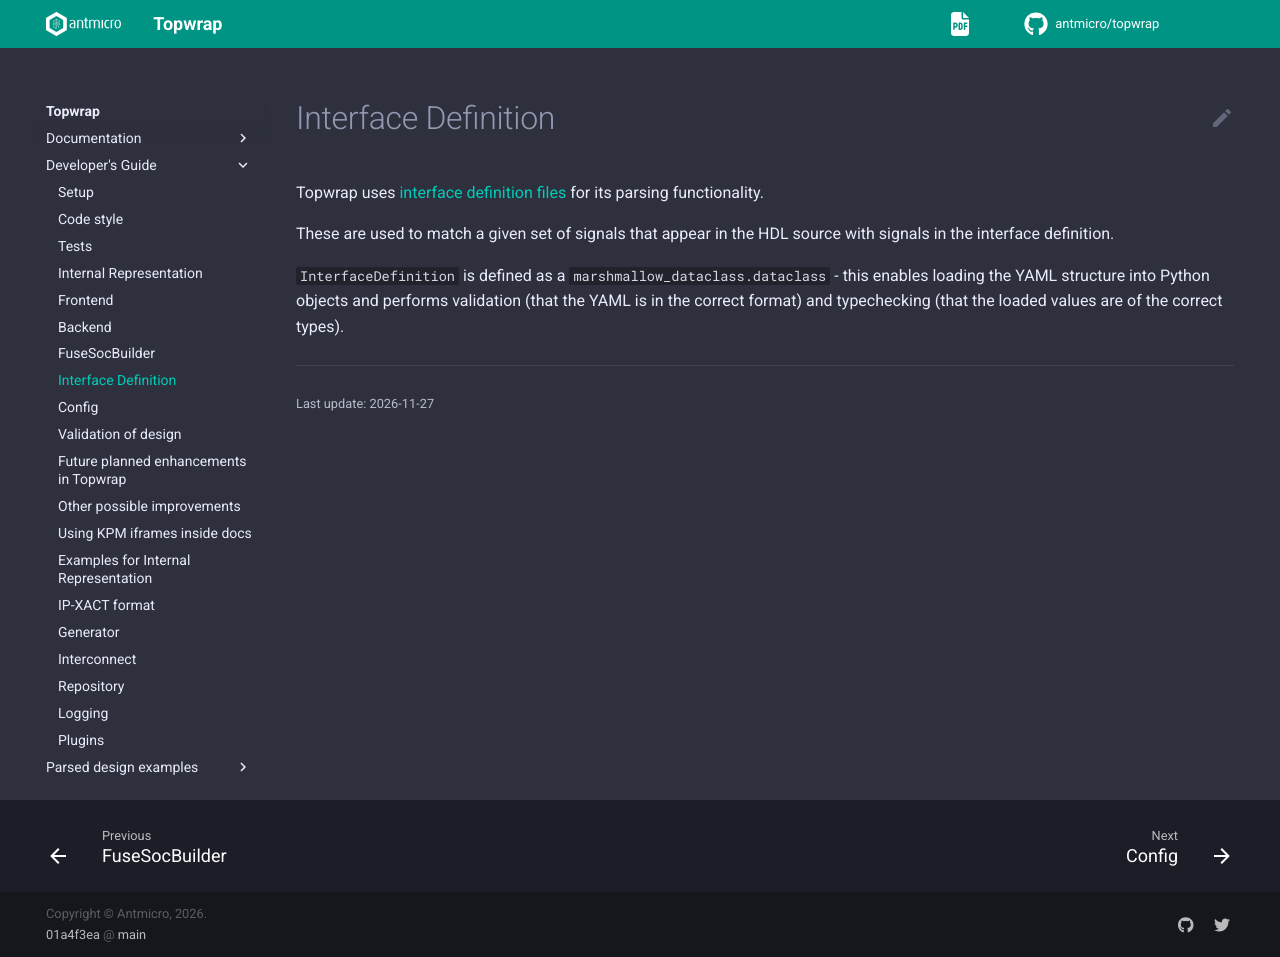

repository: antmicro/topwrap · page: developers_guide/interface.html · generator: sphinx

# Interface Definition

Topwrap uses [interface definition files](/description_files.md#interface-definition-files) for its parsing functionality.

These are used to match a given set of signals that appear in the HDL source with signals in the interface definition.

{class}`~topwrap.interface.InterfaceDefinition` is defined as a {class}`marshmallow_dataclass.dataclass` - this enables loading the YAML structure into Python objects and performs validation (that the YAML is in the correct format) and typechecking (that the loaded values are of the correct types).

```{eval-rst}
.. autoclass:: topwrap.interface.InterfaceDefinition
   :members:

```

```{eval-rst}
.. autofunction:: topwrap.interface.get_interface_by_name
```
